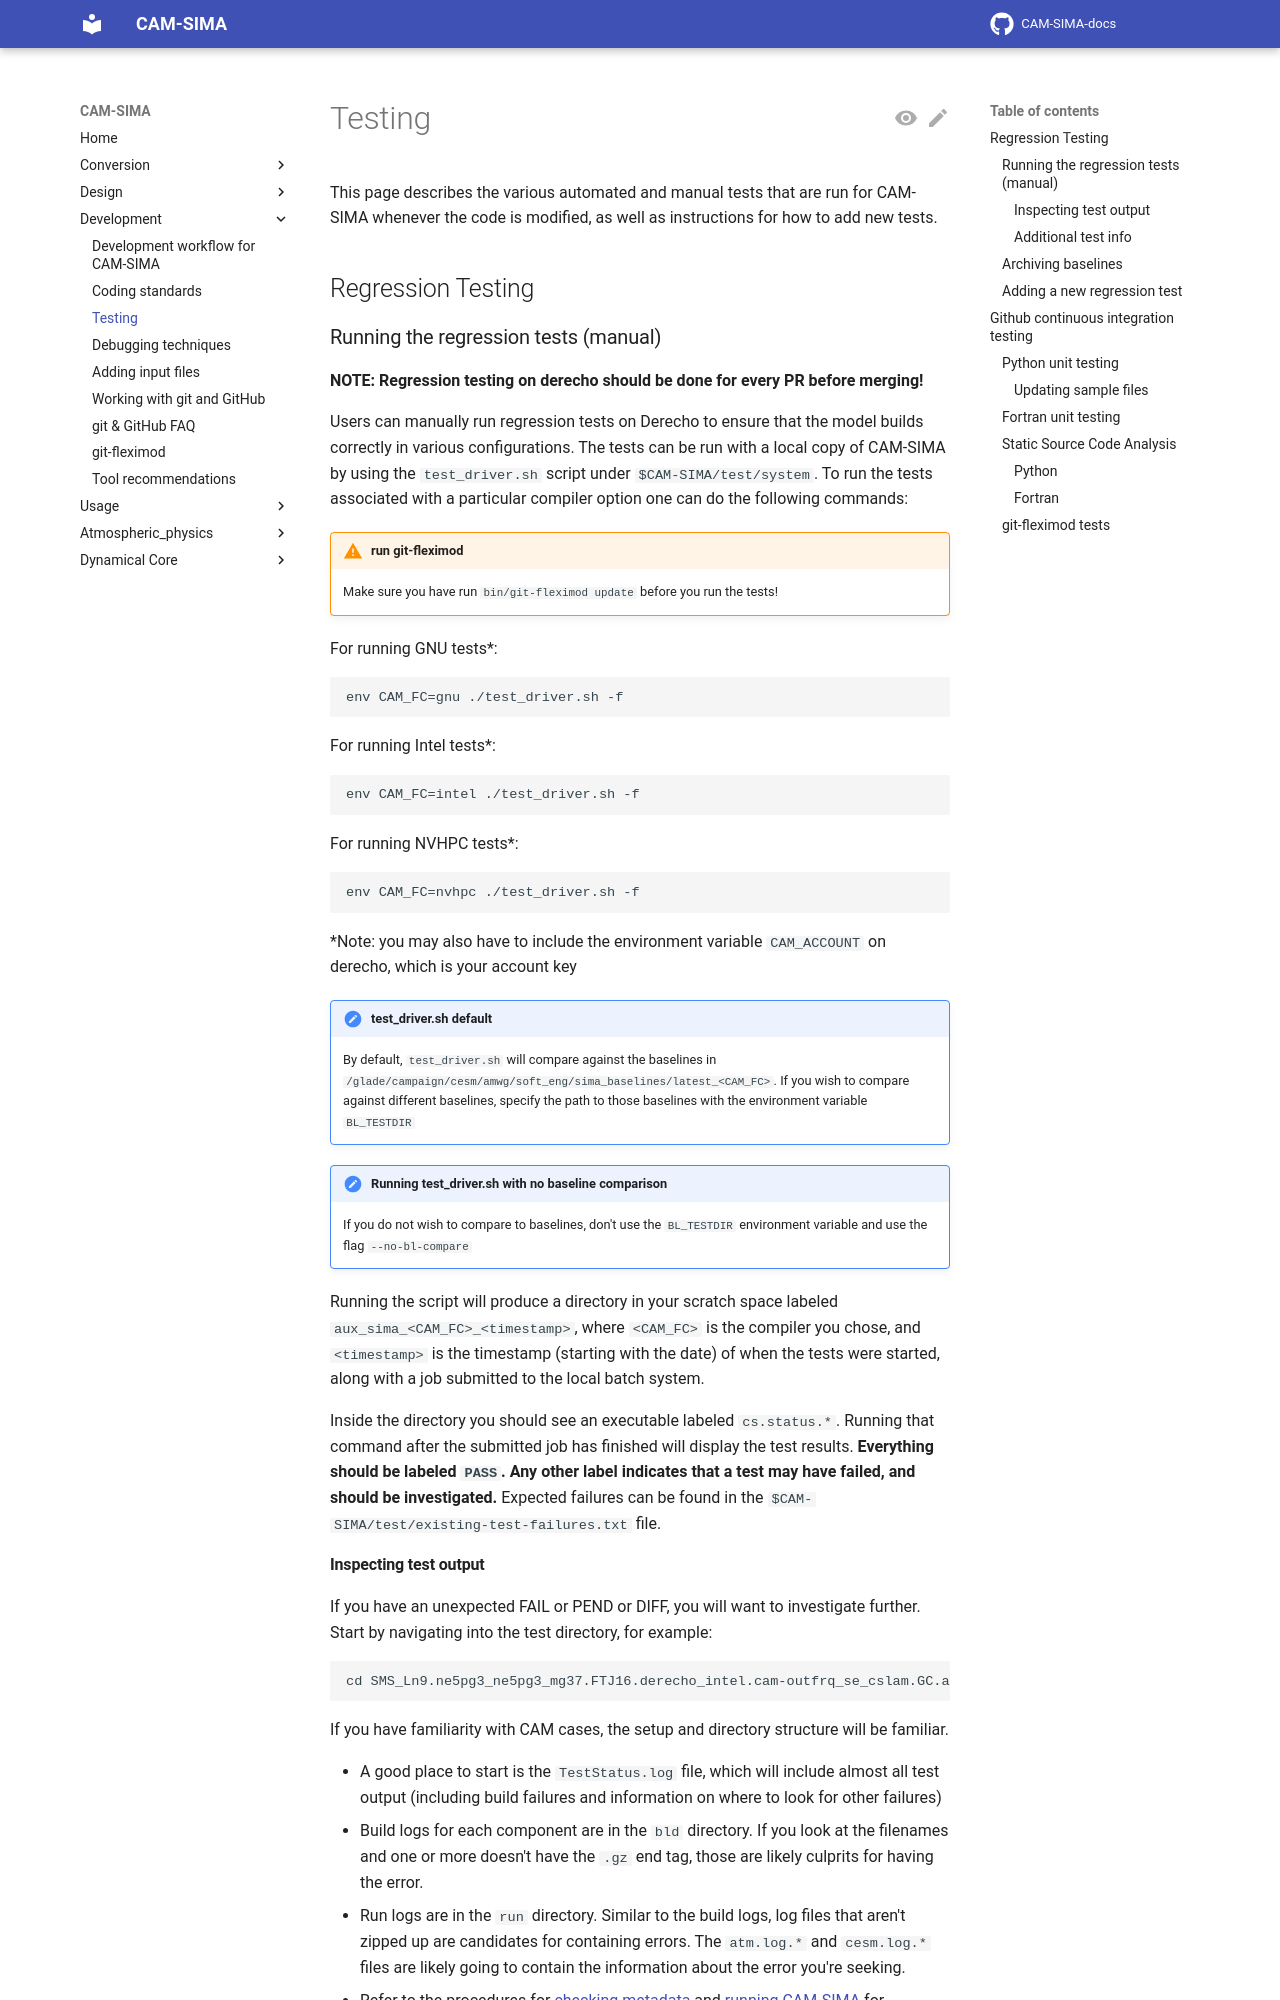

repository: ESCOMP/CAM-SIMA-docs · page: development/cam-testing/index.html · generator: mkdocs

# Testing

This page describes the various automated and manual tests that are run for CAM-SIMA whenever the code is modified, as well as instructions for how to add new tests.

## Regression Testing
### Running the regression tests (manual)

**NOTE:  Regression testing on derecho should be done for every PR before merging!**

Users can manually run regression tests on Derecho to ensure that the model builds correctly in various configurations.  The tests can be run with a local copy of CAM-SIMA by using the `test_driver.sh` script under `$CAM-SIMA/test/system`.  To run the tests associated with a particular compiler option one can do the following commands:

!!! Warning "run git-fleximod"
    Make sure you have run `bin/git-fleximod update` before you run the tests!

For running GNU tests*:
```
env CAM_FC=gnu ./test_driver.sh -f
```

For running Intel tests*:
```
env CAM_FC=intel ./test_driver.sh -f
```

For running NVHPC tests*:
```
env CAM_FC=nvhpc ./test_driver.sh -f
```

*Note: you may also have to include the environment variable `CAM_ACCOUNT` on derecho, which is your account key

!!! Note "test_driver.sh default"
    By default, `test_driver.sh` will compare against the baselines in `/glade/campaign/cesm/amwg/soft_eng/sima_baselines/latest_<CAM_FC>`. If you wish to compare against different baselines, specify the path to those baselines with the environment variable `BL_TESTDIR`

!!! Note "Running test_driver.sh with no baseline comparison"
    If you do not wish to compare to baselines, don't use the `BL_TESTDIR` environment variable and use the flag `--no-bl-compare`


Running the script will produce a directory in your scratch space labeled `aux_sima_<CAM_FC>_<timestamp>`, where `<CAM_FC>` is the compiler you chose, and `<timestamp>` is the timestamp (starting with the date) of when the tests were started, along with a job submitted to the local batch system.

Inside the directory you should see an executable labeled `cs.status.*`.  Running that command after the submitted job has finished will display the test results. **Everything should be labeled `PASS`.  Any other label indicates that a test may have failed, and should be investigated.** Expected failures can be found in the `$CAM-SIMA/test/existing-test-failures.txt` file.

#### Inspecting test output
If you have an unexpected FAIL or PEND or DIFF, you will want to investigate further. Start by navigating into the test directory, for example:
```
cd SMS_Ln9.ne5pg3_ne5pg3_mg37.FTJ16.derecho_intel.cam-outfrq_se_cslam.GC.aux_sima_intel_20241223100339
```

If you have familiarity with CAM cases, the setup and directory structure will be familiar.

- A good place to start is the `TestStatus.log` file, which will include almost all test output (including build failures and information on where to look for other failures)
- Build logs for each component are in the `bld` directory. If you look at the filenames and one or more doesn't have the `.gz` end tag, those are likely culprits for having the error.
- Run logs are in the `run` directory. Similar to the build logs, log files that aren't zipped up are candidates for containing errors. The `atm.log.*` and `cesm.log.*` files are likely going to contain the information about the error you're seeking.
- Refer to the procedures for [checking metadata](../conversion/check-metadata.md) and [running CAM-SIMA](../conversion/run-cam-sima.md) for additional debugging help
